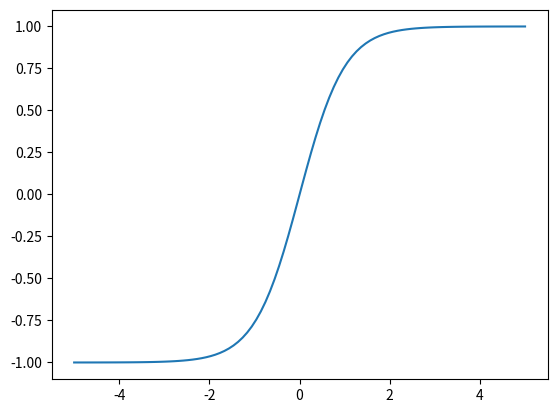

Here is the Python script that generated this plot:
# -*- coding: utf-8 -*-
"""
Created on Wed Aug 31 11:57:09 2022

[redacted]
"""
import random as rd
import numpy as np
import matplotlib.pyplot as plt
import math

x = rd.uniform(-5,5) 
A = -1.; B = 1. ; C = 2.  
y = A + (B - A)/(1.+math.exp(-C*x))

print(x,y)

N= 100
x = np.linspace(-5.,5,N)
y = A + (B - A)/(1.+np.exp(-C*x))
plt.plot(x,y)
plt.show()

